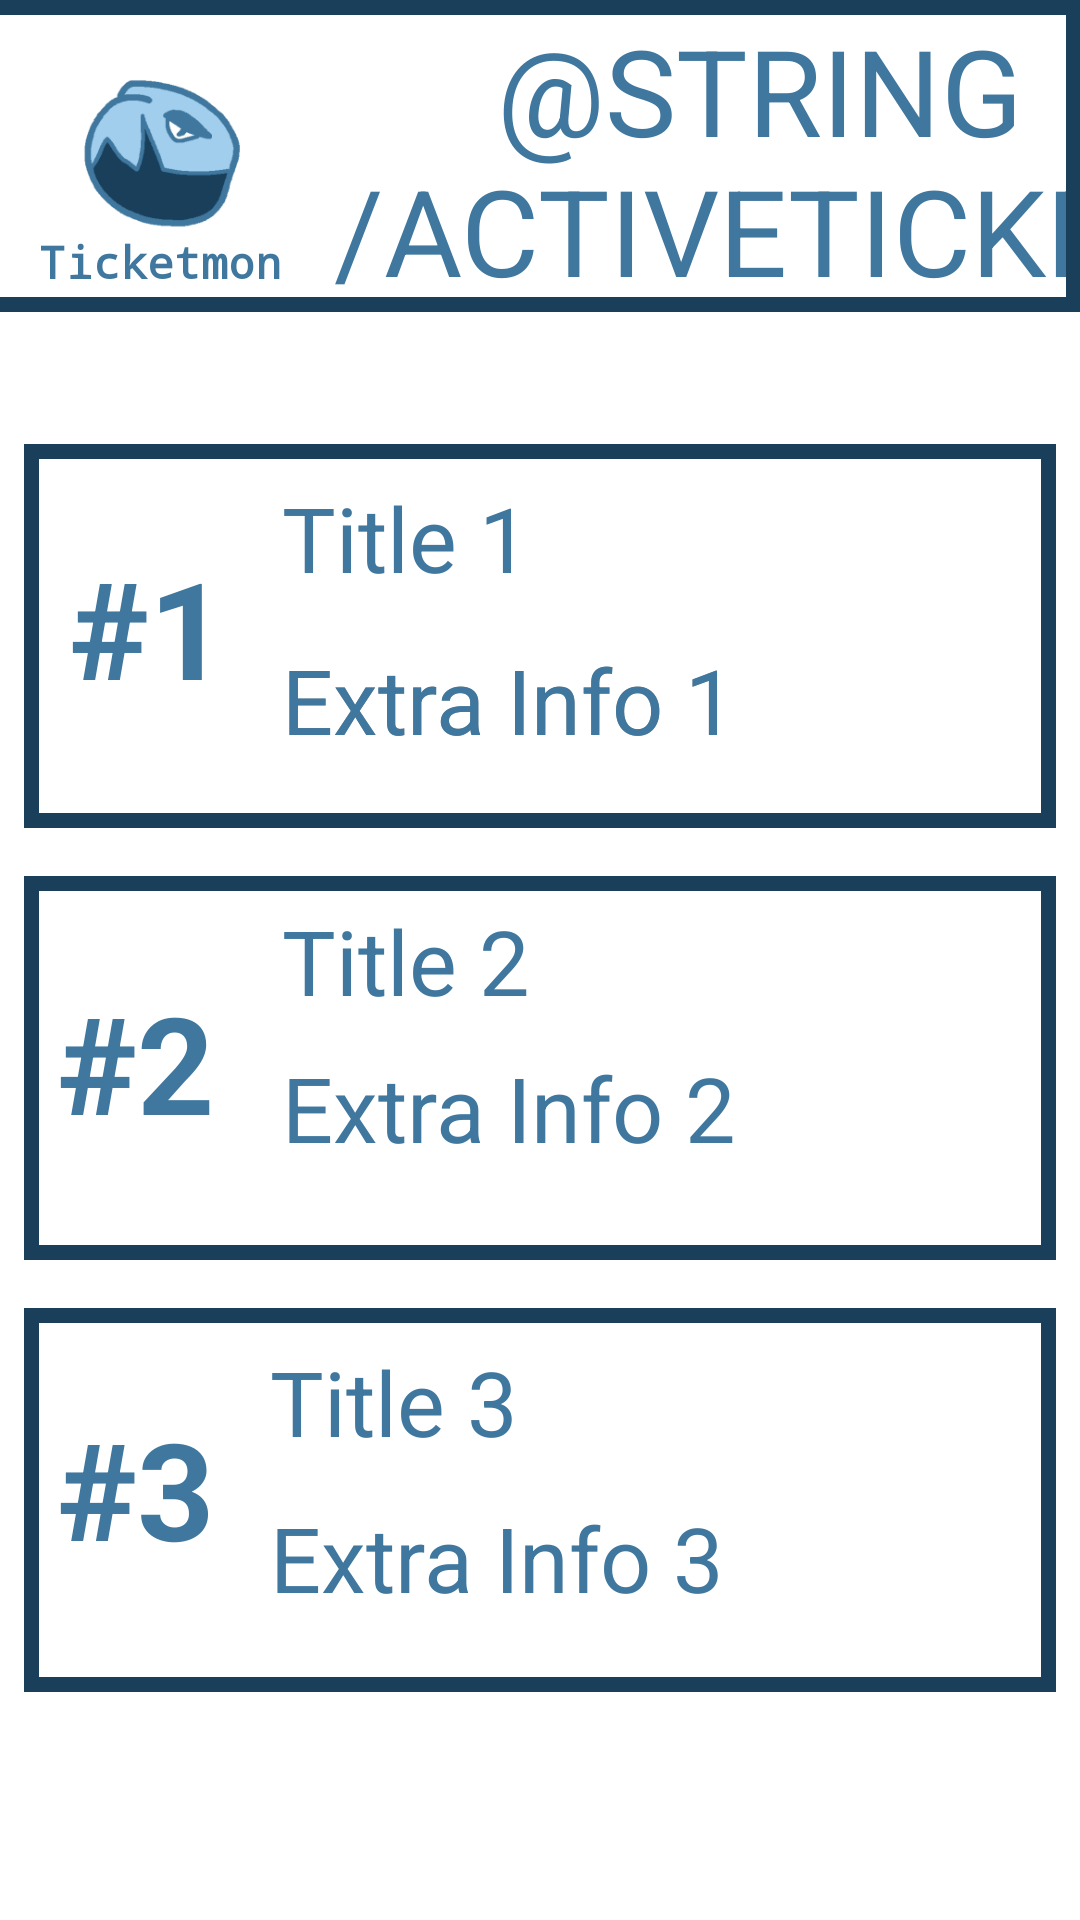

Reconstruct the res/layout file that produces this screen, plus the resources it refers to.
<!-- AndroidManifest.xml: application theme Theme.TicketApp -->
<!-- res/layout/activity_activeticket.xml -->
<?xml version="1.0" encoding="utf-8"?>
<androidx.constraintlayout.widget.ConstraintLayout xmlns:android="http://schemas.android.com/apk/res/android"
    xmlns:app="http://schemas.android.com/apk/res-auto"
    xmlns:tools="http://schemas.android.com/tools"
    android:layout_width="match_parent"
    android:layout_height="match_parent"
    tools:context=".activities.RegisterActivity">

    <ImageView
        android:id="@+id/imageLogo"
        android:layout_width="100dp"
        android:layout_height="101dp"
        android:layout_marginStart="4dp"
        android:background="@android:color/transparent"
        app:layout_constraintStart_toStartOf="parent"
        app:srcCompat="@mipmap/ic_launcher_foreground"
        tools:ignore="MissingConstraints"
        tools:layout_editor_absoluteY="0dp" />

    <TextView
        android:id="@+id/textAppName"
        android:layout_width="99dp"
        android:layout_height="24dp"
        android:fontFamily="monospace"
        android:text="@string/app_name"
        android:textAlignment="center"
        android:textAllCaps="false"
        android:textColor="@color/med_blue"
        android:textSize="15sp"
        android:textStyle="bold"
        app:layout_constraintBottom_toBottomOf="@+id/imageLogo"
        app:layout_constraintEnd_toEndOf="@+id/imageLogo"
        app:layout_constraintHorizontal_bias="0.0"
        app:layout_constraintStart_toStartOf="@+id/imageLogo"
        app:layout_constraintTop_toTopOf="@+id/imageLogo"
        app:layout_constraintVertical_bias="1.0" />

    <TextView
        android:id="@+id/textPlaceholderTitle"
        android:layout_width="299dp"
        android:layout_height="95dp"
        android:layout_marginStart="104dp"
        android:text="@string/activeticketstitle"
        android:textAlignment="center"
        android:textAllCaps="true"
        android:textColor="@color/med_blue"
        android:textSize="40sp"
        app:layout_constraintBottom_toBottomOf="parent"
        app:layout_constraintStart_toStartOf="parent"
        app:layout_constraintTop_toTopOf="parent"
        app:layout_constraintVertical_bias="0.006" />

    <View
        android:id="@+id/border"
        android:layout_width="413dp"
        android:layout_height="104dp"
        android:background="@drawable/titleborder"
        app:layout_constraintBottom_toBottomOf="parent"
        app:layout_constraintEnd_toEndOf="parent"
        app:layout_constraintHorizontal_bias="1.0"
        app:layout_constraintStart_toStartOf="@+id/imageLogo"
        app:layout_constraintTop_toTopOf="parent"
        app:layout_constraintVertical_bias="0.0" />

    <View
        android:id="@+id/border2"
        android:layout_width="344dp"
        android:layout_height="128dp"
        android:layout_marginTop="148dp"
        android:background="@drawable/titleborder"
        app:layout_constraintEnd_toEndOf="parent"
        app:layout_constraintStart_toStartOf="parent"
        app:layout_constraintTop_toTopOf="parent" />

    <View
        android:id="@+id/border3"
        android:layout_width="344dp"
        android:layout_height="128dp"
        android:background="@drawable/titleborder"
        app:layout_constraintBottom_toTopOf="@+id/border4"
        app:layout_constraintEnd_toEndOf="parent"
        app:layout_constraintStart_toStartOf="parent"
        app:layout_constraintTop_toBottomOf="@+id/border2" />

    <View
        android:id="@+id/border4"
        android:layout_width="344dp"
        android:layout_height="128dp"
        android:layout_marginBottom="76dp"
        android:background="@drawable/titleborder"
        app:layout_constraintBottom_toBottomOf="parent"
        app:layout_constraintEnd_toEndOf="parent"
        app:layout_constraintStart_toStartOf="parent" />

    <TextView
        android:id="@+id/textView2"
        android:layout_width="58dp"
        android:layout_height="66dp"
        android:layout_marginStart="12dp"
        android:text="#1"
        android:textAlignment="center"
        android:textColor="@color/med_blue"
        android:textSize="45sp"
        android:textStyle="bold"
        app:layout_constraintBottom_toBottomOf="@+id/border2"
        app:layout_constraintStart_toStartOf="@+id/border2"
        app:layout_constraintTop_toTopOf="@+id/border2" />

    <TextView
        android:id="@+id/textView3"
        android:layout_width="58dp"
        android:layout_height="66dp"
        android:layout_marginStart="8dp"
        android:text="#2"
        android:textAlignment="center"
        android:textColor="@color/med_blue"
        android:textSize="45sp"
        android:textStyle="bold"
        app:layout_constraintBottom_toBottomOf="@+id/border3"
        app:layout_constraintStart_toStartOf="@+id/border3"
        app:layout_constraintTop_toTopOf="@+id/border3"
        app:layout_constraintVertical_bias="0.516" />

    <TextView
        android:id="@+id/textView4"
        android:layout_width="58dp"
        android:layout_height="66dp"
        android:layout_marginStart="8dp"
        android:text="#3"
        android:textAlignment="center"
        android:textColor="@color/med_blue"
        android:textSize="45sp"
        android:textStyle="bold"
        app:layout_constraintBottom_toBottomOf="@+id/border4"
        app:layout_constraintStart_toStartOf="@+id/border4"
        app:layout_constraintTop_toTopOf="@+id/border4"
        app:layout_constraintVertical_bias="0.483" />

    <TextView
        android:id="@+id/textView5"
        android:layout_width="104dp"
        android:layout_height="39dp"
        android:layout_marginStart="16dp"
        android:text="Title 1"
        android:textAlignment="textStart"
        android:textColor="@color/med_blue"
        android:textSize="30sp"
        app:layout_constraintBottom_toBottomOf="@+id/border2"
        app:layout_constraintStart_toEndOf="@+id/textView2"
        app:layout_constraintTop_toTopOf="@+id/border2"
        app:layout_constraintVertical_bias="0.123" />

    <TextView
        android:id="@+id/textView6"
        android:layout_width="104dp"
        android:layout_height="39dp"
        android:layout_marginStart="20dp"
        android:text="Title 2"
        android:textAlignment="textStart"
        android:textColor="@color/med_blue"
        android:textSize="30sp"
        app:layout_constraintBottom_toBottomOf="@+id/border3"
        app:layout_constraintStart_toEndOf="@+id/textView3"
        app:layout_constraintTop_toTopOf="@+id/border3"
        app:layout_constraintVertical_bias="0.089" />

    <TextView
        android:id="@+id/textView7"
        android:layout_width="104dp"
        android:layout_height="39dp"
        android:layout_marginStart="16dp"
        android:text="Title 3"
        android:textAlignment="textStart"
        android:textColor="@color/med_blue"
        android:textSize="30sp"
        app:layout_constraintBottom_toBottomOf="@+id/border4"
        app:layout_constraintStart_toEndOf="@+id/textView4"
        app:layout_constraintTop_toTopOf="@+id/border4"
        app:layout_constraintVertical_bias="0.123" />

    <TextView
        android:id="@+id/textView8"
        android:layout_width="245dp"
        android:layout_height="49dp"
        android:layout_marginStart="16dp"
        android:text="Extra Info 1"
        android:textSize="30sp"
        app:layout_constraintBottom_toBottomOf="@+id/border2"
        app:layout_constraintStart_toEndOf="@+id/textView2"
        app:layout_constraintTop_toBottomOf="@+id/textView5"
        app:layout_constraintVertical_bias="0.513" />

    <TextView
        android:id="@+id/textView9"
        android:layout_width="245dp"
        android:layout_height="49dp"
        android:layout_marginStart="16dp"
        android:text="Extra Info 1"
        android:textColor="@color/med_blue"
        android:textSize="30sp"
        app:layout_constraintBottom_toBottomOf="@+id/border2"
        app:layout_constraintStart_toEndOf="@+id/textView2"
        app:layout_constraintTop_toBottomOf="@+id/textView5"
        app:layout_constraintVertical_bias="0.513" />

    <TextView
        android:id="@+id/textView10"
        android:layout_width="247dp"
        android:layout_height="52dp"
        android:layout_marginStart="20dp"
        android:text="Extra Info 2"
        android:textColor="@color/med_blue"
        android:textSize="30sp"
        app:layout_constraintBottom_toBottomOf="@+id/border3"
        app:layout_constraintStart_toEndOf="@+id/textView3"
        app:layout_constraintTop_toBottomOf="@+id/textView6"
        app:layout_constraintVertical_bias="0.344" />

    <TextView
        android:id="@+id/textView11"
        android:layout_width="247dp"
        android:layout_height="52dp"
        android:layout_marginStart="16dp"
        android:text="Extra Info 3"
        android:textColor="@color/med_blue"
        android:textSize="30sp"
        app:layout_constraintBottom_toBottomOf="@+id/border4"
        app:layout_constraintStart_toEndOf="@+id/textView4"
        app:layout_constraintTop_toBottomOf="@+id/textView7" />


</androidx.constraintlayout.widget.ConstraintLayout>
<!-- resources referenced by this layout -->
<resources>
  <color name="med_blue">#3f779e</color>
  <!-- drawable titleborder (drawable) -->
  <?xml version="1.0" encoding="utf-8"?>
  <shape xmlns:android="http://schemas.android.com/apk/res/android" android:shape="rectangle">
      <stroke android:width="5dp" android:color="@color/dark_blue"/>
  </shape>
  <!-- mipmap ic_launcher_foreground: png bitmap (mipmap-hdpi, 4355 bytes) -->
  <string name="app_name">Ticketmon</string>
  <style name="Theme.TicketApp" parent="Theme.MaterialComponents.DayNight.DarkActionBar">
          
          <item name="colorPrimary">@color/dark_blue</item>
          <item name="colorPrimaryVariant">@color/med_blue</item>
          <item name="colorOnPrimary">@color/light_blue</item>
          
          <item name="colorSecondary">@color/dark_blue</item>
          <item name="colorSecondaryVariant">@color/med_blue</item>
          <item name="colorOnSecondary">@color/light_blue</item>
          
          <item name="android:statusBarColor" tools:targetApi="l">?attr/colorPrimaryVariant</item>
          
      </style>
  <color name="dark_blue">#193f5a</color>
  <color name="light_blue">#a1ceed</color>
</resources>
